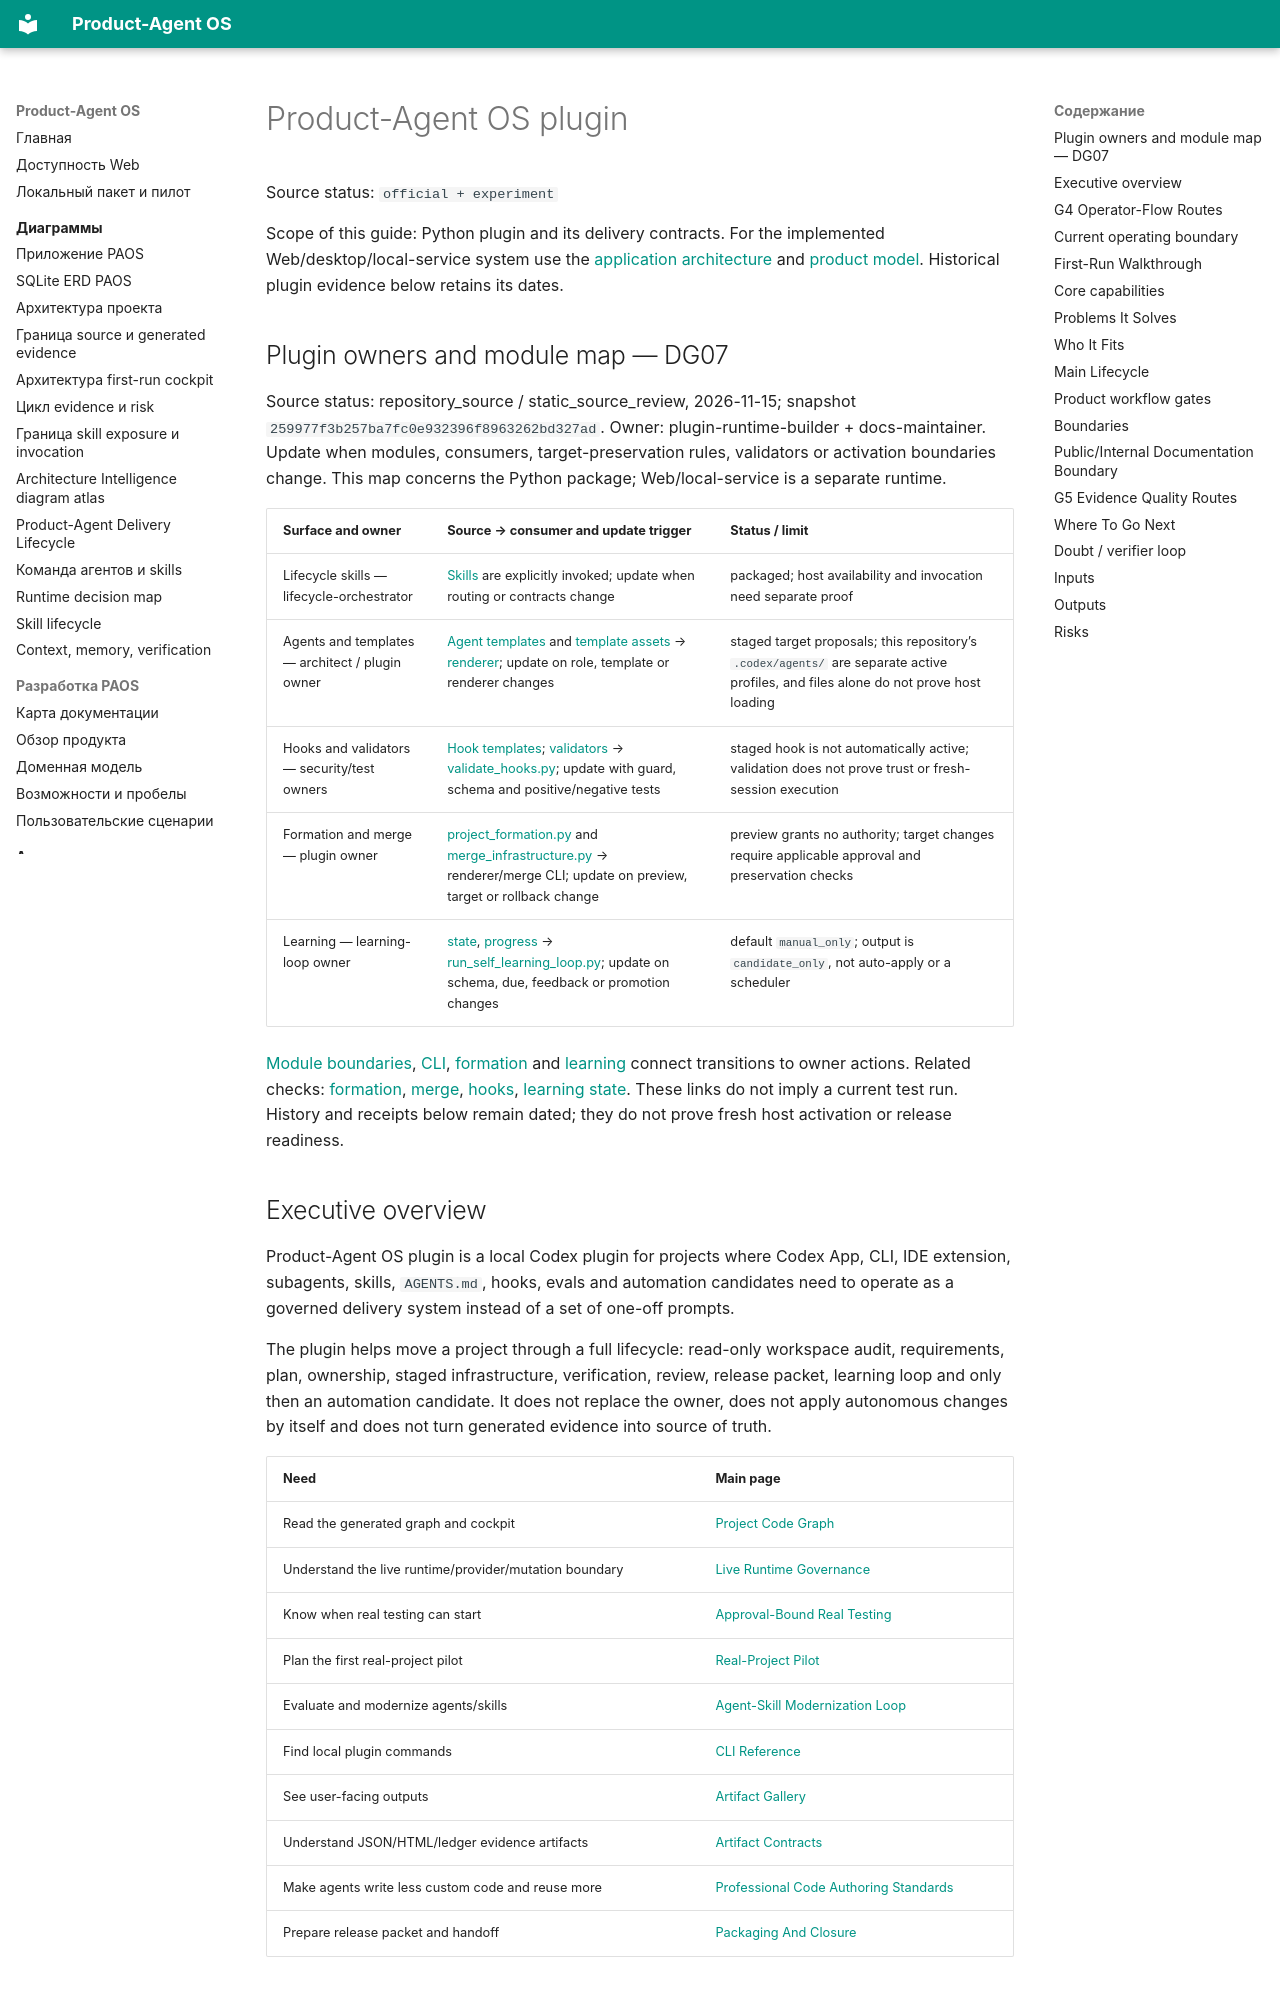

repository: alexroadcaster/product-agent-os · page: product-agent-os/index.en.html · generator: mkdocs

# Product-Agent OS plugin

Source status: `official + experiment`

Scope of this guide: Python plugin and its delivery contracts. For the implemented Web/desktop/local-service system use the [application architecture](../architecture/system-context.md) and [product model](../product/overview.md). Historical plugin evidence below retains its dates.
